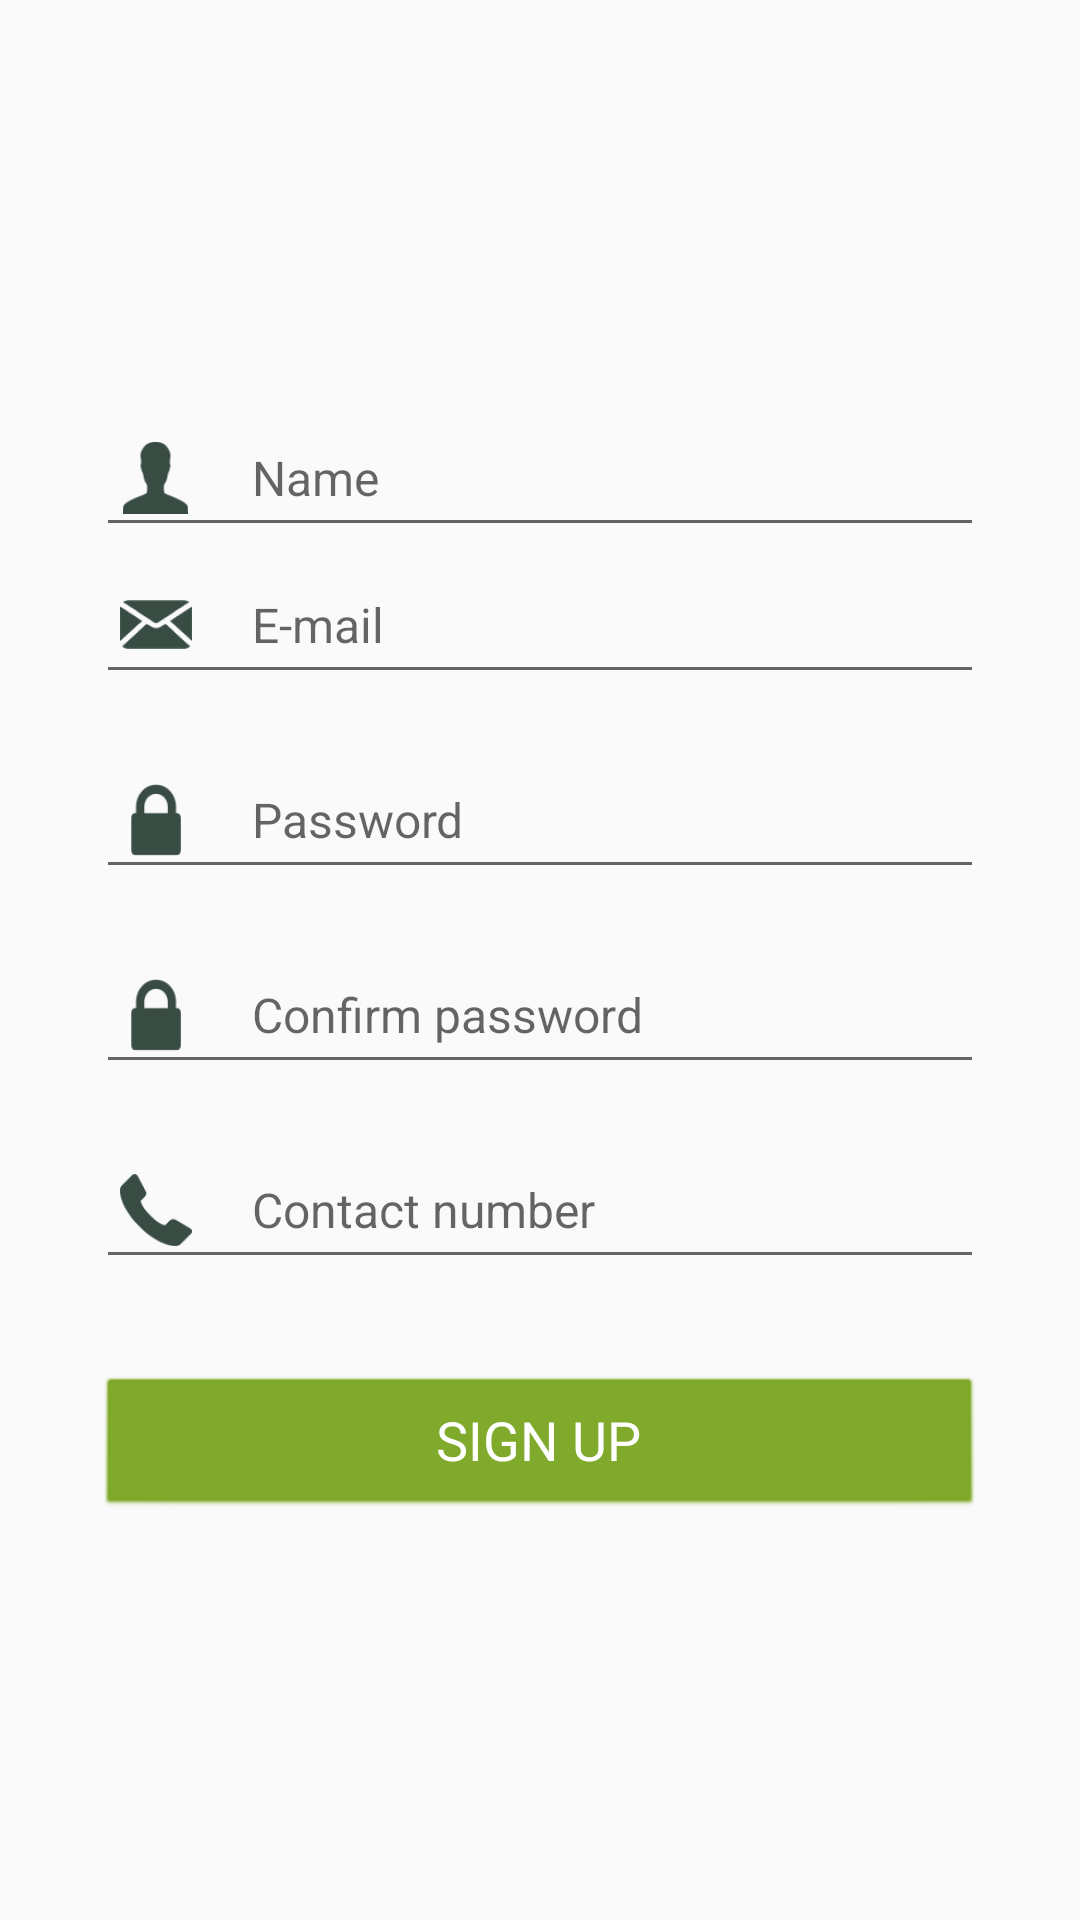

Reconstruct the res/layout file that produces this screen, plus the resources it refers to.
<!-- AndroidManifest.xml: application theme AppTheme -->
<!-- res/layout/activity_sign_up.xml -->
<?xml version="1.0" encoding="utf-8"?>
<RelativeLayout xmlns:android="http://schemas.android.com/apk/res/android"
    xmlns:tools="http://schemas.android.com/tools"
    android:layout_width="match_parent"
    android:layout_height="match_parent"
    android:paddingBottom="@dimen/activity_vertical_margin"
    android:paddingLeft="@dimen/activity_horizontal_margin"
    android:paddingRight="@dimen/activity_horizontal_margin"
    android:paddingTop="@dimen/activity_vertical_margin"
    tools:context=".user.LoginActivity">

    <LinearLayout
        android:layout_width="match_parent"
        android:layout_height="match_parent"
        android:orientation="vertical"
        android:gravity="center"
        android:paddingLeft="@dimen/activity_horizontal_margin"
        android:paddingRight="@dimen/activity_horizontal_margin">

        <EditText
            android:id="@+id/edtName"
            android:layout_width="match_parent"
            android:layout_height="wrap_content"
            style="@style/AppEditText"
            android:drawableLeft="@drawable/ic_user"
            android:drawablePadding="@dimen/activity_horizontal_margin"
            android:hint="@string/name"/>

        <EditText
            android:id="@+id/edtEmail"
            android:layout_width="match_parent"
            android:layout_height="wrap_content"
            style="@style/AppEditText"
            android:inputType="textEmailAddress"
            android:drawableLeft="@drawable/ic_email"
            android:drawablePadding="@dimen/activity_horizontal_margin"
            android:hint="@string/email"
            android:layout_marginBottom="@dimen/activity_vertical_margin"/>

        <EditText
            android:id="@+id/edtPassword"
            android:layout_width="match_parent"
            android:layout_height="wrap_content"
            style="@style/AppEditText"
            android:inputType="textPassword"
            android:drawableLeft="@drawable/ic_password"
            android:drawablePadding="@dimen/activity_horizontal_margin"
            android:hint="@string/password"
            android:layout_marginBottom="@dimen/activity_vertical_margin"/>

        <EditText
            android:id="@+id/edtConfirmPassword"
            android:layout_width="match_parent"
            android:layout_height="wrap_content"
            style="@style/AppEditText"
            android:inputType="textPassword"
            android:drawableLeft="@drawable/ic_password"
            android:drawablePadding="@dimen/activity_horizontal_margin"
            android:hint="@string/confirm_password"
            android:layout_marginBottom="@dimen/activity_vertical_margin"/>

        <EditText
            android:id="@+id/edtContactNumber"
            android:layout_width="match_parent"
            android:layout_height="wrap_content"
            style="@style/AppEditText"
            android:inputType="number"
            android:maxLength="10"
            android:drawableLeft="@drawable/ic_contact"
            android:drawablePadding="@dimen/activity_horizontal_margin"
            android:hint="@string/contact_number"
            android:layout_marginBottom="@dimen/activity_vertical_margin"/>

        <Button
            android:id="@+id/btnSignUp"
            android:layout_width="match_parent"
            android:layout_height="wrap_content"
            style="@style/AppButton"
            android:text="@string/sign_up"
            android:textAllCaps="true"
            android:layout_marginTop="@dimen/activity_vertical_margin"/>
        


    </LinearLayout>


</RelativeLayout>
<!-- resources referenced by this layout -->
<resources>
  <dimen name="activity_horizontal_margin">16dp</dimen>
  <dimen name="activity_vertical_margin">16dp</dimen>
  <!-- drawable ic_contact: png bitmap (drawable-hdpi, 739 bytes) -->
  <!-- drawable ic_email: png bitmap (drawable-hdpi, 989 bytes) -->
  <!-- drawable ic_password: png bitmap (drawable-hdpi, 607 bytes) -->
  <!-- drawable ic_user: png bitmap (drawable-hdpi, 674 bytes) -->
  <string name="confirm_password">Confirm password</string>
  <string name="contact_number">Contact number</string>
  <string name="email">E-mail</string>
  <string name="name">Name</string>
  <string name="password">Password</string>
  <string name="sign_up">Sign Up</string>
  <style name="AppButton" parent="android:Widget.Button">
          <item name="android:backgroundTint">@color/colorAccent</item>
          <item name="android:textColor">@color/colorWhite</item>
          <item name="android:textSize">@dimen/font_xlarge</item>
      </style>
  <style name="AppEditText" parent="android:Widget.EditText">
          <item name="android:textColor">@color/colorTextPrimary</item>
          <item name="android:textSize">@dimen/font_large</item>
      </style>
  <style name="AppTheme" parent="Theme.AppCompat.Light.DarkActionBar">
          
          <item name="colorPrimary">@color/colorPrimary</item>
          <item name="colorPrimaryDark">@color/colorPrimaryDark</item>
          <item name="colorAccent">@color/colorAccent</item>
      </style>
  <color name="colorAccent">#7aa621</color>
  <color name="colorWhite">#FFFFFF</color>
  <dimen name="font_xlarge">18sp</dimen>
  <color name="colorTextPrimary">#003300</color>
  <dimen name="font_large">16sp</dimen>
  <color name="colorPrimary">#67940c</color>
  <color name="colorPrimaryDark">#4d6e0a</color>
</resources>
